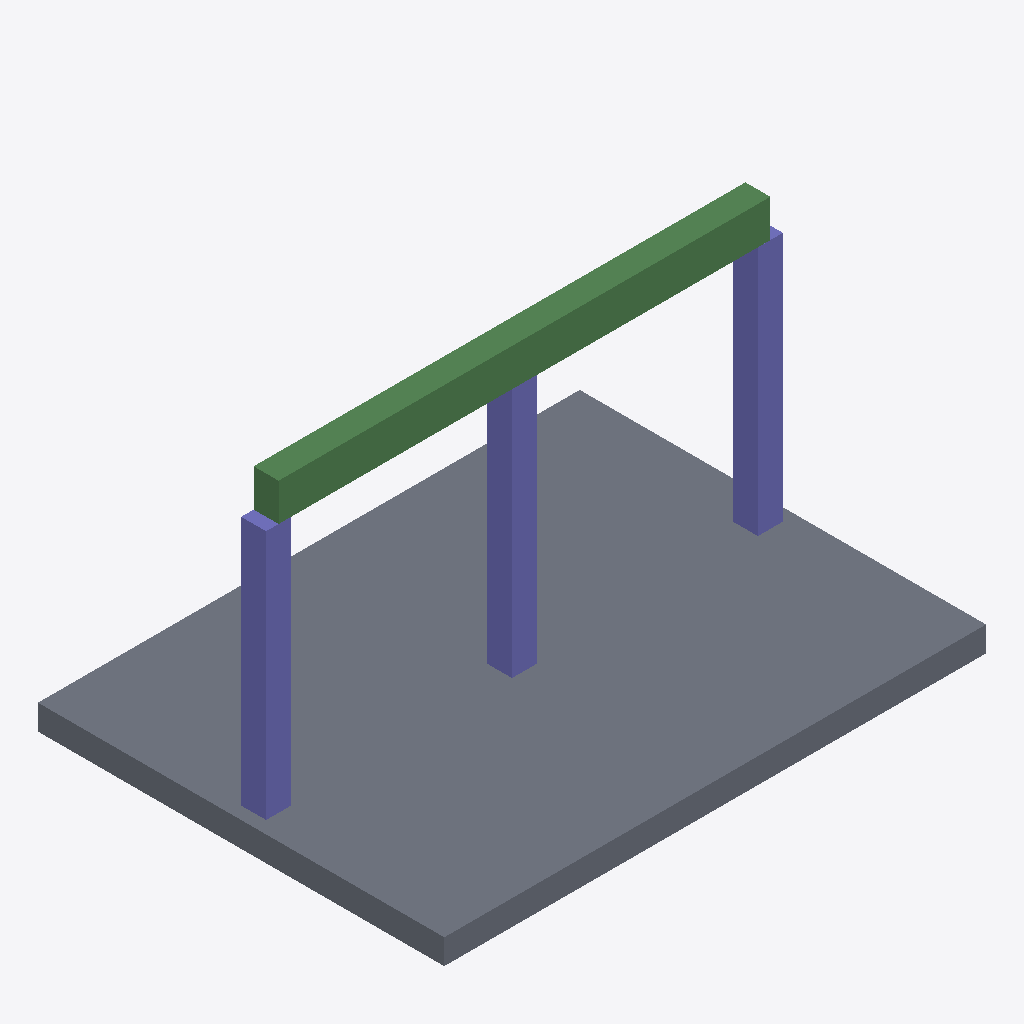
Isometric view of an IFC building model (IFC-SPF (STEP), schema IFC4, length unit millimetre), seen from the south-west, elements coloured by IFC class: 3 columns (violet), 2 beams (green), 1 slab (grey).
Extent 5.2 m × 3.9 m × 3.0 m (x, y, z). Elements (6): 3 IfcColumn, 2 IfcBeam, 1 IfcSlab.

HEADER;
FILE_DESCRIPTION(('ViewDefinition[DesignTransferView]'),'2;1');
FILE_NAME('/dev/null','2026-01-07T15:08:14+00:00',(''),(''),'IfcOpenShell 0.8.4.post1','IfcOpenShell 0.8.4.post1','Nobody');
FILE_SCHEMA(('IFC4'));
ENDSEC;
DATA;
#1=IFCPROJECT('0Rwf6rkBnE49VJGn_eiCOU',$,'DiTWP IFC [242] - 52104242',$,$,$,$,(#16),#5);
#6=IFCSITE('0qecGcbOP5AelGWB$kz4DV',$,'Site',$,$,$,$,$,$,$,$,$,$,$);
#7=IFCBUILDING('01xgwXTyr1AOMg6C$YML9_',$,'Building',$,$,$,$,$,$,$,$,$);
#8=IFCBUILDINGSTOREY('0qWYRwKqv9dALsAhVH0pPN',$,'Ground Floor',$,$,$,$,$,$,$);
#28=IFCSLAB('2Mw5ou0F1BAQfy2N7KGjgV',$,'Slab_1',$,$,#40,#29,$,$);
#117=IFCBEAM('1YpOYveub2aeaJCvUOB9L4',$,'Beam_1',$,$,#128,#118,$,$);
#136=IFCBEAM('07oVltPy993eJtn90F1OP9',$,'Beam_2',$,$,#147,#137,$,$);
#51=IFCCOLUMN('2Qumq5goH4iQfKDGWY2N8X',$,'C1',$,$,#62,#52,$,$);
#95=IFCCOLUMN('3ZYDYh3GjCX9WYcQF31IoW',$,'C3',$,$,#106,#96,$,$);
#73=IFCCOLUMN('0comQKYPz6TBLtydWtN6Rn',$,'C2',$,$,#84,#74,$,$);
ENDSEC;
